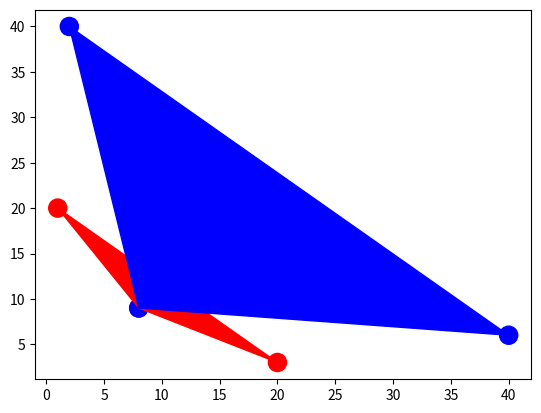

Write Python code to recreate this figure.
import numpy as np
import copy
import matplotlib.pyplot as plt

original = [[1,20], [20,3], [8,9]]
scaleFactor = 2
scaled = copy.deepcopy(original)
for i in range(len(scaled[0])):
    scaled[0][i]=scaled[0][i]*scaleFactor
    scaled[1][i]=scaled[1][i]*scaleFactor
# X = np.array(original)
X = np.array(original + scaled)

# X = np.array([[1,1], [2,2.5], [3, 1], [8, 7.5], [7, 9], [9, 9]])
r = 'red'
b = 'blue'
Y = []
Y += len(original)*[r]
Y += len(original)*[b]

plt.figure()
plt.scatter(X[:, 0], X[:, 1], s = 170, color = Y[:])

t1 = plt.Polygon(X[:3,:], color=Y[0])
plt.gca().add_patch(t1)

t2 = plt.Polygon(X[3:6,:], color=Y[3])
plt.gca().add_patch(t2)

plt.show()
# plt.figure()
# plt.scatter(X[:, 0], X[:, 1], s = 170, color = Y[:])

# t1 = plt.Polygon(X[:3,:], color=Y[0])
# plt.gca().add_patch(t1)
# print(scaled)
